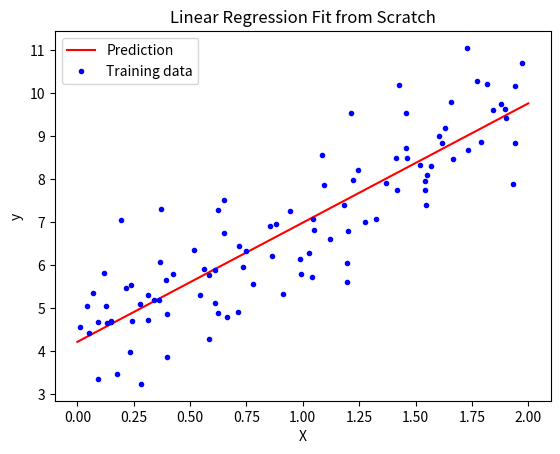

The matplotlib source for this figure:
import numpy as np
import matplotlib.pyplot as plt

np.random.seed(42)
X = 2 * np.random.rand(100, 1)
y = 4 + 3 * X + np.random.randn(100, 1)  # y = 4 + 3x + noise

X_b = np.c_[np.ones((100, 1)), X]  # Add x0 = 1 to each instance

learning_rate = 0.1
n_iterations = 1000
m = 100  # number of instances

theta = np.random.randn(2, 1)  # Random initial parameters

for iteration in range(n_iterations):
    gradients = 2/m * X_b.T.dot(X_b.dot(theta) - y)
    theta -= learning_rate * gradients

print("Learned parameters (theta):")
print(theta)

X_new = np.array([[0], [2]])
X_new_b = np.c_[np.ones((2, 1)), X_new]
y_predict = X_new_b.dot(theta)

plt.plot(X_new, y_predict, "r-", label="Prediction")
plt.plot(X, y, "b.", label="Training data")
plt.xlabel("X")
plt.ylabel("y")
plt.legend()
plt.title("Linear Regression Fit from Scratch")
plt.show()